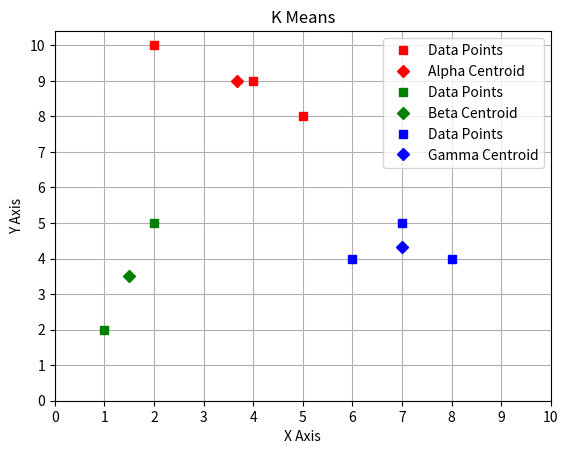

Source code (Python):
import matplotlib.pyplot as plt

# 1) 
# data_x = [4,2,1,2,6,8,7,5]
# data_y = [9,10,2,5,4,4,5,8]
# centroids_x = [2,1,5]
# centroids_y = [10,2,8]
# plt.plot(data_x, data_y, 'bs', label='Data Points')
# plt.plot(centroids_x, centroids_y, 'rD', label='Centroids')
# plt.legend()
# plt.xticks(range(0, 11, 1))
# plt.yticks(range(0, 11, 1))
# plt.title('K Means')
# plt.xlabel('X Axis')
# plt.ylabel('Y Axis')
# plt.grid(True)
# plt.show()

# Centroid Assignment
# alpha_x = [2]
# alpha_y = [10]
# alpha_centroids_x = [2]
# alpha_centroids_y = [10]
# plt.plot(alpha_x, alpha_y, 'rs', label='Data Points')
# plt.plot(alpha_centroids_x, alpha_centroids_y, 'rD', label='Alpha Centroid')
# beta_x = [1, 2]
# beta_y = [2, 5]
# beta_centroids_x = [1]
# beta_centroids_y = [2]
# plt.plot(beta_x, beta_y, 'gs', label='Data Points')
# plt.plot(beta_centroids_x, beta_centroids_y, 'gD', label='Beta Centroid')
# gamma_x = [4, 6, 8, 7, 5]
# gamma_y = [9, 4, 4, 5, 8]
# gamma_centroids_x = [5]
# gamma_centroids_y = [8]
# plt.plot(gamma_x, gamma_y, 'bs', label='Data Points')
# plt.plot(gamma_centroids_x, gamma_centroids_y, 'bD', label='Gamma Centroid')
# plt.legend()
# plt.xticks(range(0, 11, 1))
# plt.yticks(range(0, 11, 1))
# plt.title('K Means')
# plt.xlabel('X Axis')
# plt.ylabel('Y Axis')
# plt.grid(True)
# plt.show()

# 2) 
# data_x = [4,2,1,2,6,8,7,5]
# data_y = [9,10,2,5,4,4,5,8]
# centroids_x = [2,1.5,6]
# centroids_y = [10,3.5,6]
# plt.plot(data_x, data_y, 'bs', label='Data Points')
# plt.plot(centroids_x, centroids_y, 'rD', label='Centroids')
# plt.legend()
# plt.xticks(range(0, 11, 1))
# plt.yticks(range(0, 11, 1))
# plt.title('K Means')
# plt.xlabel('X Axis')
# plt.ylabel('Y Axis')
# plt.grid(True)
# plt.show()

# 3)
# data_x = [4,2,1,2,6,8,7,5]
# data_y = [9,10,2,5,4,4,5,8]
# centroids_x = [3,1.5,6.5]
# centroids_y = [9.5,3.5,5.25]
# plt.plot(data_x, data_y, 'bs', label='Data Points')
# plt.plot(centroids_x, centroids_y, 'rD', label='Centroids')
# plt.legend()
# plt.xticks(range(0, 11, 1))
# plt.yticks(range(0, 11, 1))
# plt.title('K Means')
# plt.xlabel('X Axis')
# plt.ylabel('Y Axis')
# plt.grid(True)
# plt.show()

# 4)
# data_x = [4,2,1,2,6,8,7,5]
# data_y = [9,10,2,5,4,4,5,8]
# centroids_x = [11/3,1.5,7]
# centroids_y = [9,3.5,13/3]
# plt.plot(data_x, data_y, 'bs', label='Data Points')
# plt.plot(centroids_x, centroids_y, 'rD', label='Centroids')
# plt.legend()
# plt.xticks(range(0, 11, 1))
# plt.yticks(range(0, 11, 1))
# plt.title('K Means')
# plt.xlabel('X Axis')
# plt.ylabel('Y Axis')
# plt.grid(True)
# plt.show()

# Final result
alpha_x = [2, 4, 5]
alpha_y = [10, 9, 8]
alpha_centroids_x = [11/3]
alpha_centroids_y = [9]
plt.plot(alpha_x, alpha_y, 'rs', label='Data Points')
plt.plot(alpha_centroids_x, alpha_centroids_y, 'rD', label='Alpha Centroid')
beta_x = [1, 2]
beta_y = [2, 5]
beta_centroids_x = [1.5]
beta_centroids_y = [3.5]
plt.plot(beta_x, beta_y, 'gs', label='Data Points')
plt.plot(beta_centroids_x, beta_centroids_y, 'gD', label='Beta Centroid')
gamma_x = [6, 8, 7]
gamma_y = [4, 4, 5]
gamma_centroids_x = [7]
gamma_centroids_y = [13/3]
plt.plot(gamma_x, gamma_y, 'bs', label='Data Points')
plt.plot(gamma_centroids_x, gamma_centroids_y, 'bD', label='Gamma Centroid')
plt.legend()
plt.xticks(range(0, 11, 1))
plt.yticks(range(0, 11, 1))
plt.title('K Means')
plt.xlabel('X Axis')
plt.ylabel('Y Axis')
plt.grid(True)
plt.show()